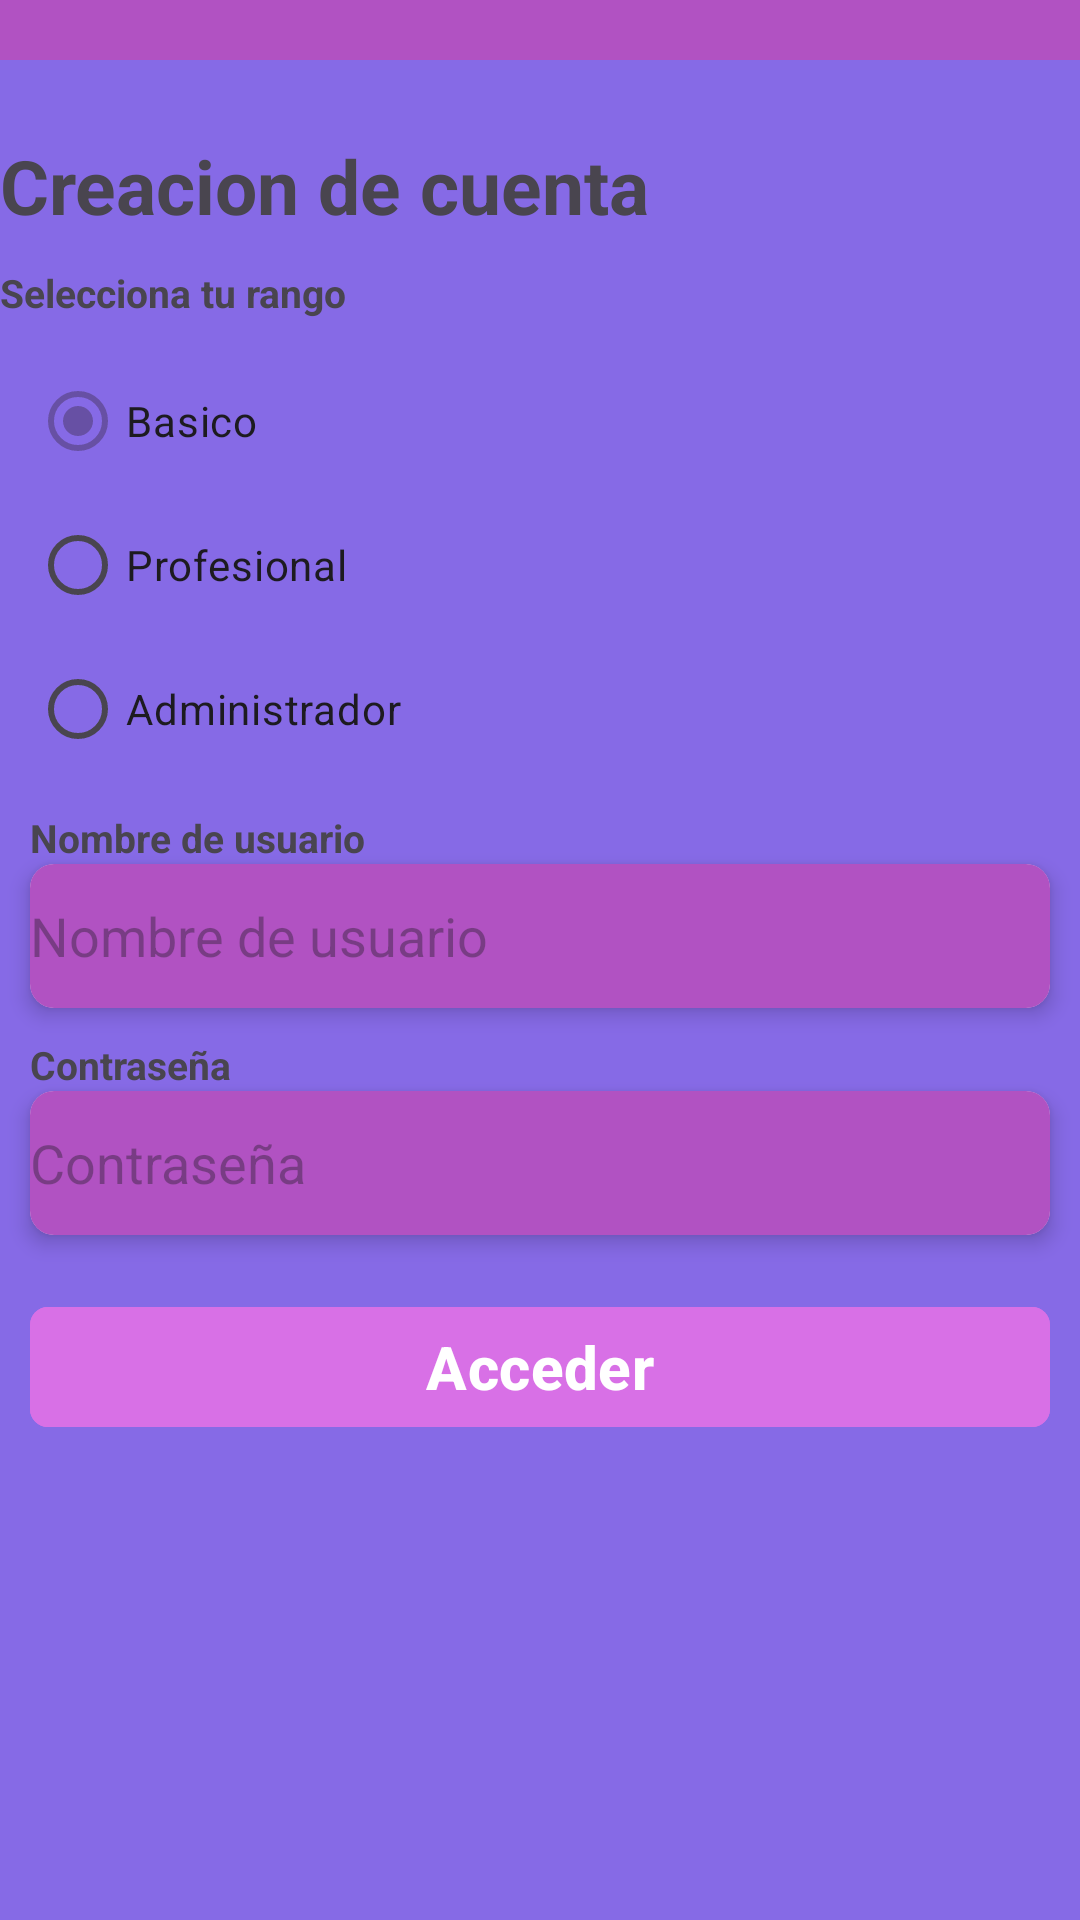

The Android layout XML behind this screen, and the referenced resources:
<!-- AndroidManifest.xml: application theme Theme.LigOfLeyends -->
<!-- res/layout/activity_crear_cuenta.xml -->
<?xml version="1.0" encoding="utf-8"?>
<androidx.constraintlayout.widget.ConstraintLayout
    xmlns:android="http://schemas.android.com/apk/res/android"
    xmlns:app="http://schemas.android.com/apk/res-auto"
    xmlns:tools="http://schemas.android.com/tools"
    android:id="@+id/main"
    android:layout_width="match_parent"
    android:layout_height="match_parent"
    android:background="@color/colorPrimary"
    tools:context=".CrearCuenta">

    <LinearLayout
        android:id="@+id/llHeader"
        android:layout_width="match_parent"
        android:layout_height="wrap_content"
        android:orientation="horizontal"
        android:background="@color/colorSecondaryDark"
        app:layout_constraintEnd_toEndOf="parent"
        app:layout_constraintStart_toStartOf="parent"
        app:layout_constraintTop_toTopOf="parent">

        <ImageView
            android:id="@+id/ivBack"
            android:layout_width="20dp"
            android:layout_height="20dp"
            android:src="@drawable/back_arrow"
            android:contentDescription="@string/atras"
            app:tint="@color/colorSecondary" />
    </LinearLayout>

    <TextView
        android:id="@+id/tvTitulo"
        android:layout_width="wrap_content"
        android:layout_height="wrap_content"
        android:layout_marginTop="25dp"
        android:text="@string/creacion_de_cuenta"
        android:textSize="25sp"
        android:textStyle="bold"
        app:layout_constraintStart_toStartOf="parent"
        app:layout_constraintTop_toBottomOf="@+id/llHeader" />

    <TextView
        android:id="@+id/tvSelecciona"
        android:layout_width="wrap_content"
        android:layout_height="wrap_content"
        android:layout_marginTop="10dp"
        android:text="@string/selecciona_tu_rango"
        android:textSize="13sp"
        android:textStyle="bold"
        app:layout_constraintStart_toStartOf="parent"
        app:layout_constraintTop_toBottomOf="@+id/tvTitulo" />

    <LinearLayout
        android:id="@+id/llDocument"
        android:layout_width="match_parent"
        android:layout_height="wrap_content"
        android:layout_marginHorizontal="10dp"
        android:layout_marginTop="10dp"
        android:orientation="vertical"
        app:layout_constraintEnd_toEndOf="parent"
        app:layout_constraintStart_toStartOf="parent"
        app:layout_constraintTop_toBottomOf="@+id/tvSelecciona">
            <RadioButton
                android:id="@+id/rbBasico"
                android:layout_width="match_parent"
                android:layout_height="wrap_content"
                android:checked="true"
                android:text="@string/basico" />

            <RadioButton
                android:id="@+id/rbPro"
                android:layout_width="match_parent"
                android:layout_height="wrap_content"
                android:text="@string/profesional" />
            <RadioButton
                android:id="@+id/rbAdmin"
                android:layout_width="match_parent"
                android:layout_height="wrap_content"
                android:text="@string/administrador" />

    </LinearLayout>

    <TextView
        android:id="@+id/tvNumeroDocument"
        android:layout_width="match_parent"
        android:layout_height="wrap_content"
        android:layout_marginHorizontal="10dp"
        android:layout_marginTop="10dp"
        android:text="@string/n_usuario"
        android:textSize="13sp"
        android:textStyle="bold"
        app:layout_constraintStart_toStartOf="parent"
        app:layout_constraintTop_toBottomOf="@+id/llDocument" />

    <androidx.cardview.widget.CardView
        android:id="@+id/cvNumeroDocument"
        android:layout_width="match_parent"
        android:layout_height="wrap_content"
        android:layout_marginHorizontal="10dp"
        app:cardCornerRadius="8dp"
        app:cardElevation="4dp"
        app:layout_constraintEnd_toEndOf="parent"
        app:layout_constraintStart_toStartOf="parent"
        app:layout_constraintTop_toBottomOf="@+id/tvNumeroDocument">

        <EditText
            android:id="@+id/etDocument"
            android:layout_width="match_parent"
            android:layout_height="48dp"
            android:autofillHints="username"
            android:hint="@string/n_usuario"
            android:textColor="@color/black"
            android:background="@color/colorSecondaryDark"
            android:inputType="text" />
    </androidx.cardview.widget.CardView>

    <TextView
        android:id="@+id/tvDataNaixement"
        android:layout_width="match_parent"
        android:layout_height="wrap_content"
        android:layout_marginHorizontal="10dp"
        android:layout_marginTop="10dp"
        android:text="@string/c_usuario"
        android:textSize="13sp"
        android:textStyle="bold"
        app:layout_constraintStart_toStartOf="parent"
        app:layout_constraintTop_toBottomOf="@+id/cvNumeroDocument" />

    <androidx.cardview.widget.CardView
        android:id="@+id/cvDataNaixement"
        android:layout_width="match_parent"
        android:layout_height="wrap_content"
        android:layout_marginHorizontal="10dp"
        app:cardCornerRadius="8dp"
        app:cardElevation="4dp"
        app:layout_constraintEnd_toEndOf="parent"
        app:layout_constraintStart_toStartOf="parent"
        app:layout_constraintTop_toBottomOf="@+id/tvDataNaixement">

        <EditText
            android:id="@+id/etDataNaixement"
            android:layout_width="match_parent"
            android:layout_height="48dp"
            android:autofillHints="date"
            android:hint="@string/c_usuario"
            android:textColor="@color/colorSecondary"
            android:background="@color/colorSecondaryDark"
            android:inputType="text"/>
    </androidx.cardview.widget.CardView>

    <com.google.android.material.button.MaterialButton
        android:id="@+id/btnContinuar"
        android:layout_width="match_parent"
        android:layout_height="wrap_content"
        android:layout_marginHorizontal="10dp"
        android:layout_marginTop="20dp"
        android:backgroundTint="@color/colorSecondary"
        android:text="@string/acceder"
        android:textSize="20sp"
        android:textStyle="bold"
        app:cornerRadius="6dp"
        app:layout_constraintEnd_toEndOf="parent"
        app:layout_constraintStart_toStartOf="parent"
        app:layout_constraintTop_toBottomOf="@+id/cvDataNaixement" />

</androidx.constraintlayout.widget.ConstraintLayout>
<!-- resources referenced by this layout -->
<resources>
  <color name="black">#FF000000</color>
  <color name="colorPrimary">#866AE6</color>
  <color name="colorSecondary">#D870E6</color>
  <color name="colorSecondaryDark">#B152C2</color>
  <string name="acceder">Acceder</string>
  <string name="administrador">Administrador</string>
  <string name="atras">atras</string>
  <string name="basico">Basico</string>
  <string name="c_usuario">Contraseña</string>
  <string name="creacion_de_cuenta">Creacion de cuenta</string>
  <string name="n_usuario">Nombre de usuario</string>
  <string name="profesional">Profesional</string>
  <string name="selecciona_tu_rango">Selecciona tu rango</string>
  <style name="Theme.LigOfLeyends" parent="Base.Theme.LigOfLeyends" />
  <style name="Base.Theme.LigOfLeyends" parent="Theme.Material3.DayNight.NoActionBar">
          
          
      </style>
</resources>
